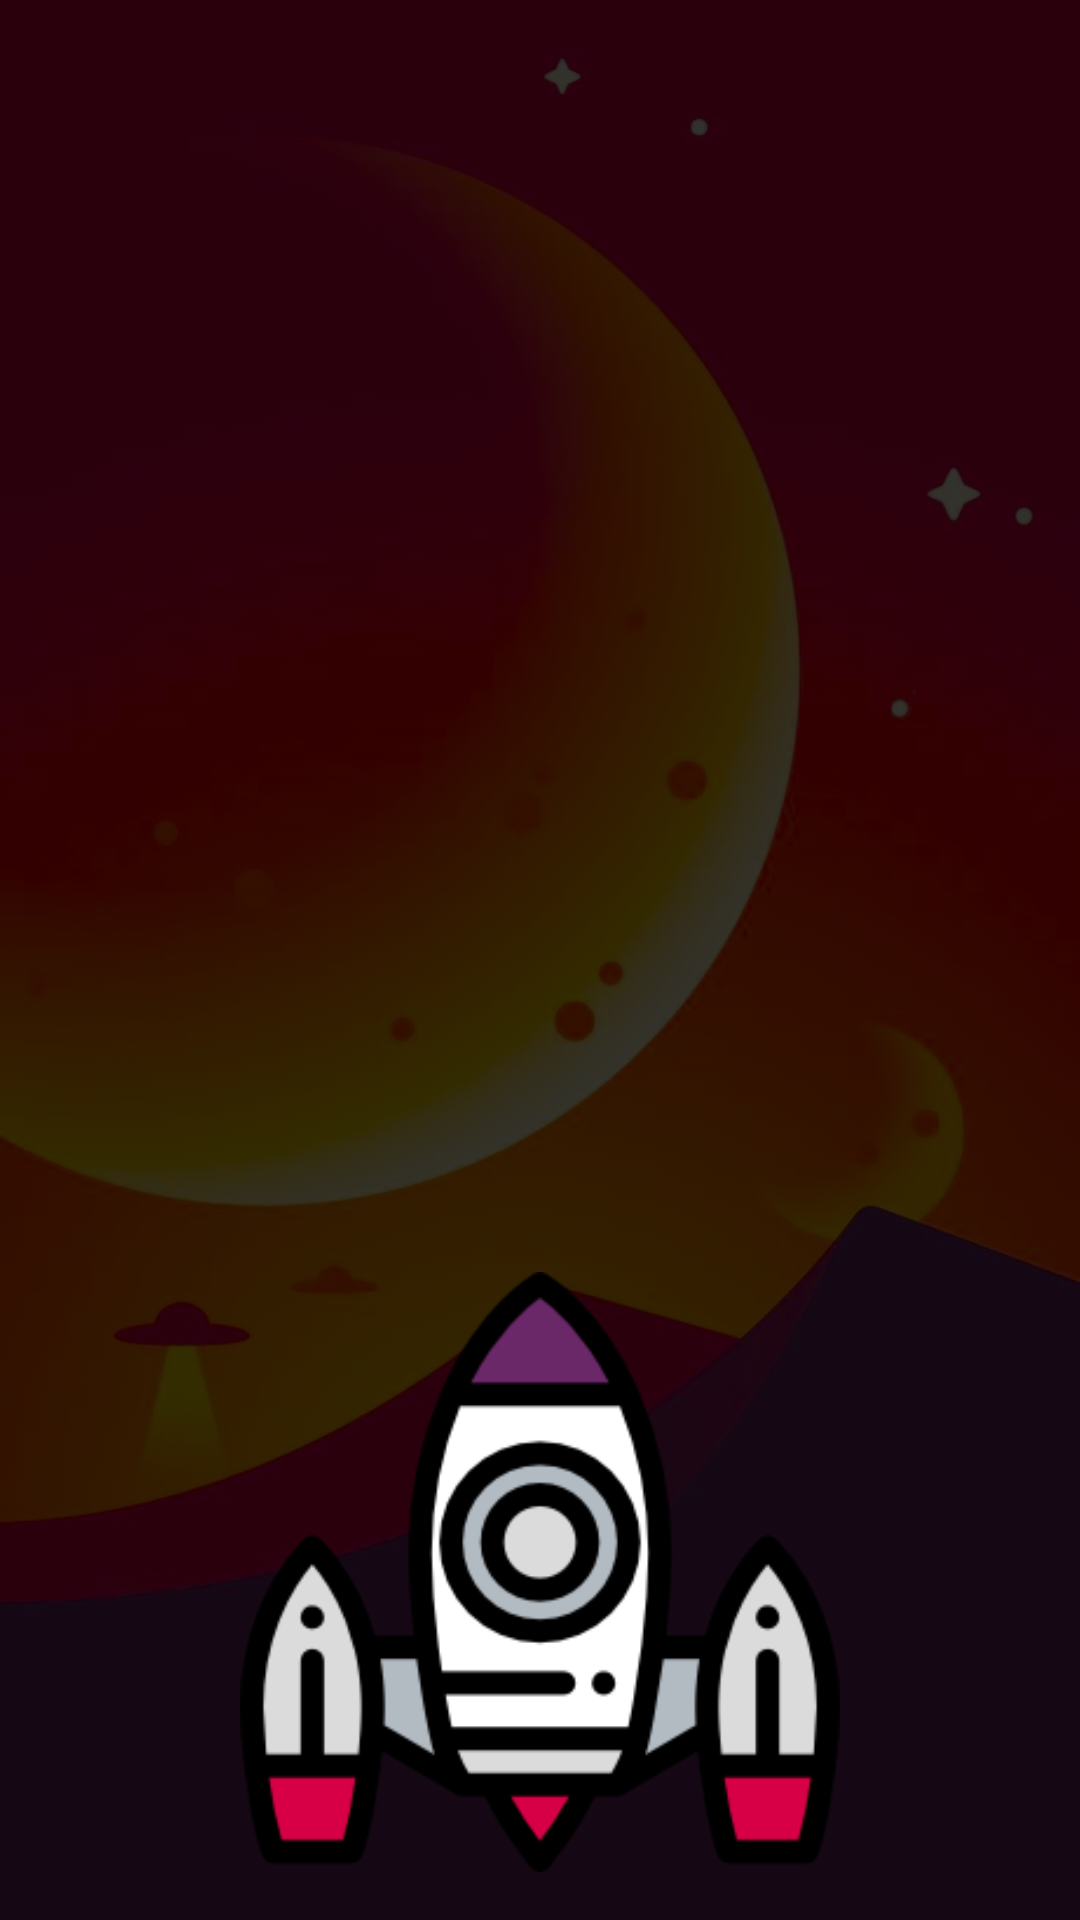

The Android layout XML behind this screen, and the referenced resources:
<!-- AndroidManifest.xml: application theme AppTheme -->
<!-- res/layout/fragment_rocket.xml -->
<?xml version="1.0" encoding="utf-8"?>
<FrameLayout xmlns:android="http://schemas.android.com/apk/res/android"
    xmlns:tools="http://schemas.android.com/tools"
    android:layout_width="match_parent"
    android:layout_height="match_parent">

    <ImageView
        android:layout_width="match_parent"
        android:layout_height="match_parent"
        android:scaleType="fitXY"
        android:src="@drawable/blastoff_bg"
        android:tint="@color/alpha_black02" />

    <RelativeLayout
        android:layout_width="match_parent"
        android:layout_height="match_parent"
        android:padding="@dimen/activity_padding">

        <ImageView
            android:id="@+id/rocket_ship"
            android:layout_width="200dp"
            android:layout_height="200dp"
            android:layout_alignParentBottom="true"
            android:layout_centerHorizontal="true"
            android:src="@drawable/rocket_ship" />

        
        <TextView
            android:id="@+id/rocket_frag_text"
            android:layout_width="match_parent"
            android:layout_height="wrap_content"
            android:layout_alignParentBottom="true"
            android:text="Travel by rocket"
            android:textAlignment="center"
            android:textAppearance="@style/TextAppearance.FontPath"
            android:textColor="@color/white"
            android:textSize="18sp"
            android:visibility="gone"
            tools:visibility="visible" />

    </RelativeLayout>

</FrameLayout>
<!-- resources referenced by this layout -->
<resources>
  <color name="alpha_black02">#cc000000</color>
  <color name="white">#ffffff</color>
  <dimen name="activity_padding">16dp</dimen>
  <!-- drawable blastoff_bg: jpg bitmap (drawable-v24, 43505 bytes) -->
  <!-- drawable rocket_ship: png bitmap (drawable-v24, 17113 bytes) -->
  <style name="TextAppearance.FontPath" parent="android:TextAppearance">
          <item name="fontPath">fonts/app_name_font.ttf</item>
      </style>
  <style name="AppTheme" parent="DarkTheme" />
  <style name="DarkTheme" parent="Theme.AppCompat.Light.NoActionBar">
          <item name="colorPrimary">@color/colorBGC0</item>
          <item name="colorPrimaryDark">@color/colorBGC1</item>
          <item name="colorAccent">@color/colorBGC2</item>
      </style>
  <color name="colorBGC0">#6A2868</color>
  <color name="colorBGC1">#D70046</color>
  <color name="colorBGC2">#F8B808</color>
</resources>
